Labelled photos from "demo_dataset", an image-classification folder in deepaktripathii/Industrial-Visual-Defect-Detection. The possible labels are: crack, dent, good, scratch, stain.

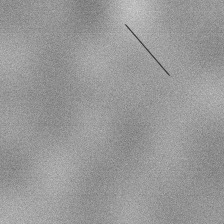
Label: scratch

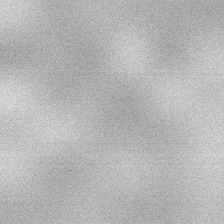
Label: good

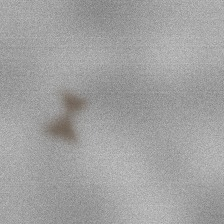
Label: stain

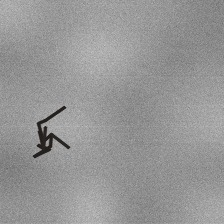
Label: crack

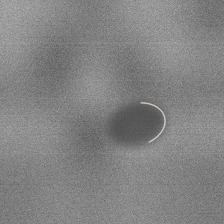
Label: dent

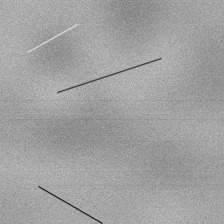
Label: scratch
